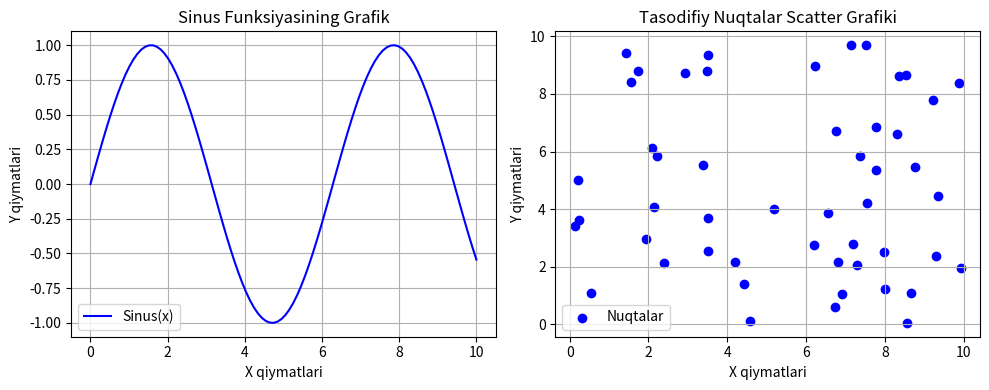

This figure's Python source:
# -*- coding: utf-8 -*-
"""1-topshiriq.ipynb

Automatically generated by Colab.

Original file is located at
    https://colab.research.google.com/<link-removed>
"""

import matplotlib.pyplot as plt
import numpy as np

# Sinus funksiyasining grafikini chizish
x = np.linspace(0, 10, 100)
y = np.sin(x)

plt.figure(figsize=(10, 4))

# Grafik 1: Sinus funksiyasi
plt.subplot(1, 2, 1)
plt.plot(x, y, label='Sinus(x)', color='blue')
plt.title('Sinus Funksiyasining Grafik')
plt.xlabel('X qiymatlari')
plt.ylabel('Y qiymatlari')
plt.grid(True)
plt.legend()

# Tasodifiy nuqtalar uchun scatter grafik
x_scatter = np.random.uniform(0, 10, 50)
y_scatter = np.random.uniform(0, 10, 50)

plt.subplot(1, 2, 2)
plt.scatter(x_scatter, y_scatter, color='blue', label='Nuqtalar')
plt.title('Tasodifiy Nuqtalar Scatter Grafiki')
plt.xlabel('X qiymatlari')
plt.ylabel('Y qiymatlari')
plt.grid(True)
plt.legend()

# Grafiklarni ko'rsatish
plt.tight_layout()
plt.show()